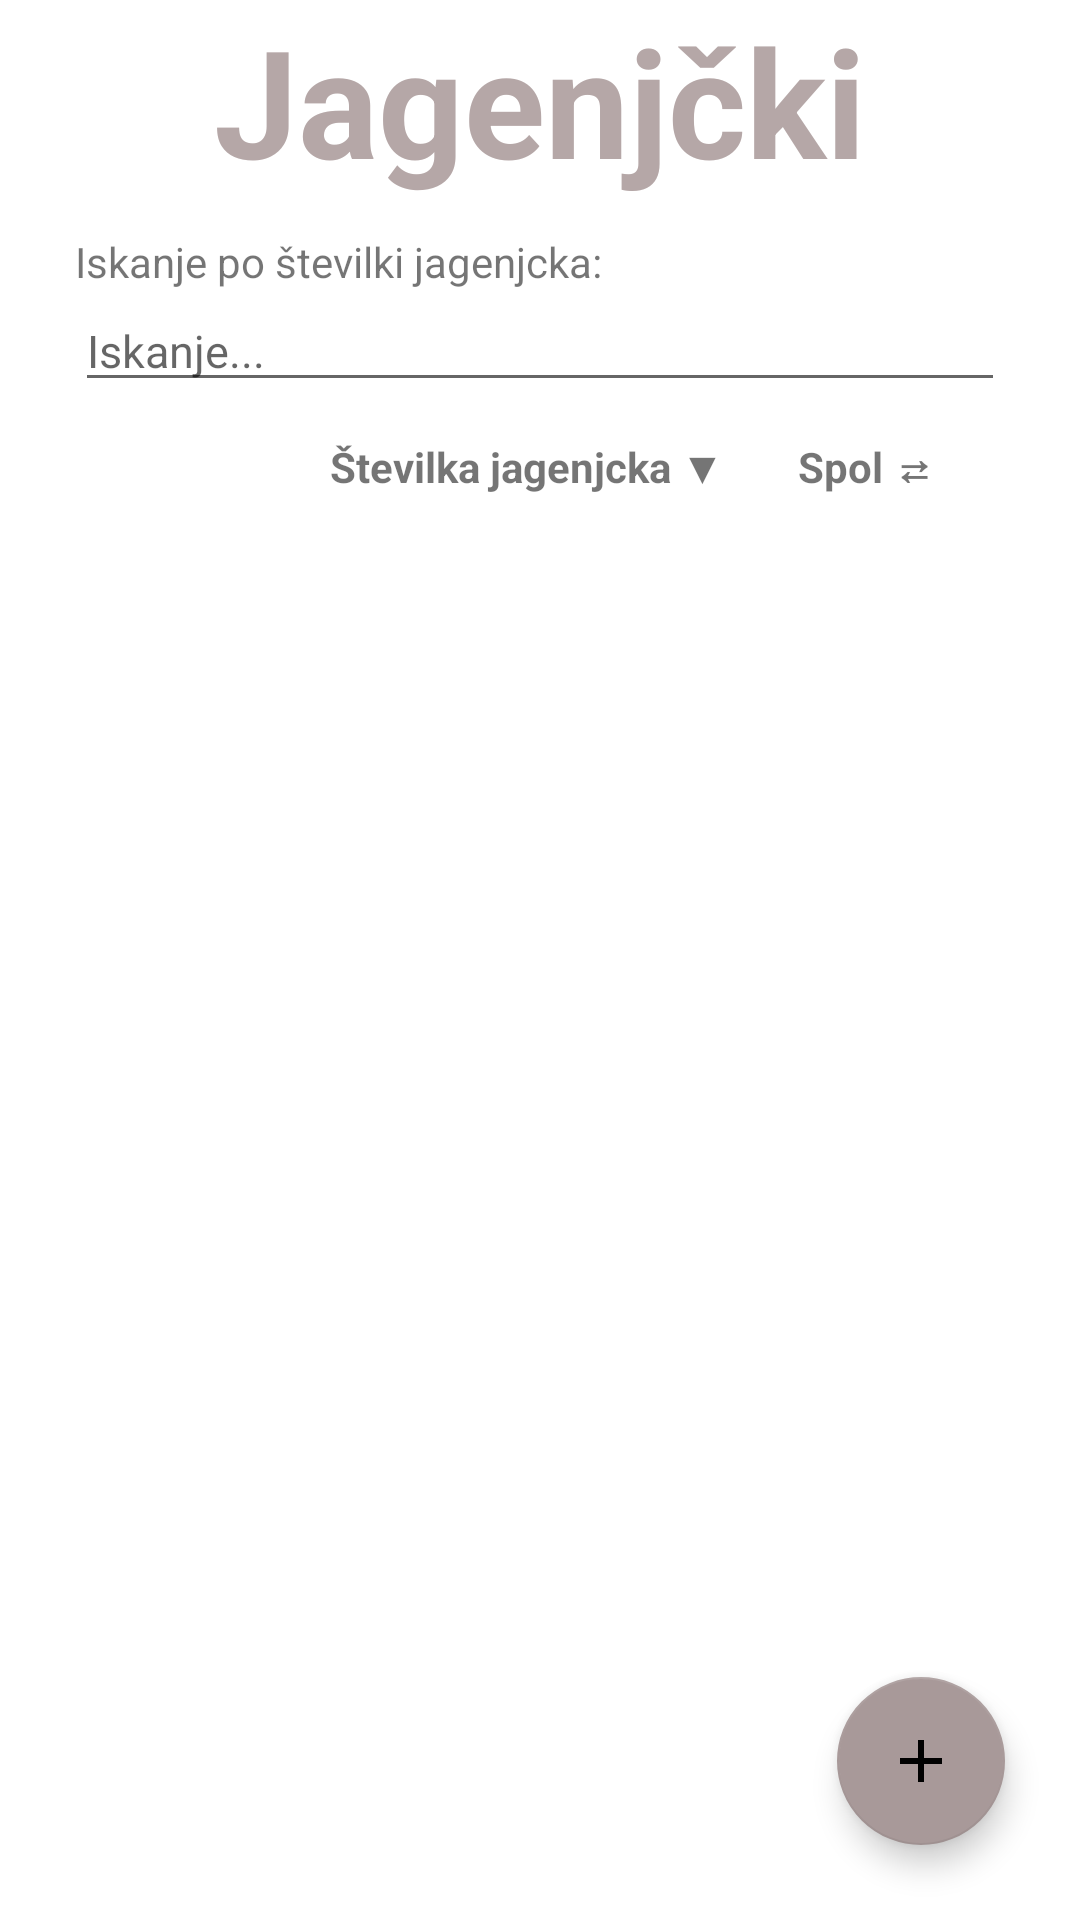

Write the Android layout XML for this screen, with the resource values it uses.
<!-- AndroidManifest.xml: application theme Theme.EShepherd -->
<!-- res/layout/activity_jagenjcki_display.xml -->
<?xml version="1.0" encoding="utf-8"?>
<androidx.constraintlayout.widget.ConstraintLayout xmlns:android="http://schemas.android.com/apk/res/android"
    xmlns:app="http://schemas.android.com/apk/res-auto"
    xmlns:tools="http://schemas.android.com/tools"
    android:layout_width="match_parent"
    android:layout_height="match_parent"
    tools:context=".JagenjckiDisplayActivity">

    <TextView
        android:id="@+id/jagenjcki_title"
        android:layout_width="wrap_content"
        android:layout_height="wrap_content"
        android:gravity="center"
        android:text="Jagenjčki"
        android:textColor="#B5A7A7"
        android:textSize="50dp"
        android:textStyle="bold"
        app:layout_constraintEnd_toEndOf="parent"
        app:layout_constraintStart_toStartOf="parent"
        app:layout_constraintTop_toTopOf="parent" />

    <TextView
        android:layout_width="wrap_content"
        android:layout_height="wrap_content"
        android:layout_marginLeft="25dp"
        android:text="Iskanje po številki jagenjcka:"
        app:layout_constraintBottom_toTopOf="@id/editText"
        app:layout_constraintStart_toStartOf="parent" />

    <EditText
        android:id="@+id/editText"
        android:layout_width="0dp"
        android:layout_height="wrap_content"
        android:layout_marginTop="30dp"
        android:layout_marginLeft="25dp"
        android:layout_marginRight="25dp"
        android:hint="Iskanje..."
        android:textSize="15dp"
        app:layout_constraintEnd_toEndOf="parent"
        app:layout_constraintHorizontal_bias="0.0"
        app:layout_constraintStart_toStartOf="parent"
        app:layout_constraintTop_toBottomOf="@+id/jagenjcki_title" />

    <com.google.android.material.floatingactionbutton.FloatingActionButton
        android:id="@+id/fab"
        android:layout_width="wrap_content"
        android:layout_height="wrap_content"
        android:layout_marginRight="25dp"
        android:layout_marginBottom="25dp"
        android:clickable="true"
        android:src="@drawable/plus_no_bg"
        android:onClick="launchAddJagenjcek"
        app:backgroundTint="#A89999"
        app:fabSize="auto"
        app:layout_constraintBottom_toBottomOf="parent"
        app:layout_constraintEnd_toEndOf="parent"
        app:rippleColor="#B5A7A7"
        tools:ignore="MissingConstraints" />

    <androidx.recyclerview.widget.RecyclerView
        android:id="@+id/recycler_view_jagenjcki"
        android:layout_width="match_parent"
        android:layout_height="0dp"
        app:layout_constraintBottom_toBottomOf="parent"
        app:layout_constraintEnd_toEndOf="parent"
        app:layout_constraintStart_toStartOf="parent"
        app:layout_constraintTop_toBottomOf="@+id/textView_IDtitle" />

    <TextView
        android:id="@+id/textView_IDtitle"
        android:layout_width="wrap_content"
        android:layout_height="wrap_content"
        android:layout_marginLeft="110dp"
        android:layout_marginTop="12dp"
        android:textStyle="bold"
        android:text="Številka jagenjcka ▼"
        android:onClick="ChangeDirection"
        app:layout_constraintStart_toStartOf="parent"
        app:layout_constraintTop_toBottomOf="@+id/editText" />

    <TextView
        android:id="@+id/textView_SpolTitle"
        android:layout_width="wrap_content"
        android:layout_height="wrap_content"
        android:textStyle="bold"
        android:layout_marginLeft="25dp"
        android:layout_marginTop="12dp"
        android:onClick="ChangeDirection"
        android:text="Spol ⇄"
        app:layout_constraintStart_toEndOf="@+id/textView_IDtitle"
        app:layout_constraintTop_toBottomOf="@+id/editText" />

</androidx.constraintlayout.widget.ConstraintLayout>
<!-- resources referenced by this layout -->
<resources>
  <!-- drawable plus_no_bg (drawable) -->
  <vector
      android:height="40dp"
      android:tint="#FFFFFF"
      android:viewportHeight="24"
      android:viewportWidth="24"
      android:width="40dp"
      xmlns:android="http://schemas.android.com/apk/res/android">
      <path android:fillColor="@android:color/white"
          android:pathData="M19,13h-6v6h-2v-6H5v-2h6V5h2v6h6v2z"/>
  </vector>
  <style name="Theme.EShepherd" parent="Theme.MaterialComponents.DayNight.DarkActionBar">
          
          <item name="colorPrimary">@color/dark_olive_green</item>
          <item name="colorPrimaryVariant">@color/lighter_olive_green</item>
          <item name="colorOnPrimary">@color/white</item>
          
          <item name="colorSecondary">@color/lighter_olive_green</item>
          <item name="colorSecondaryVariant">@color/light_olive_green</item>
          <item name="colorOnSecondary">@color/black</item>
          
          <item name="android:statusBarColor" tools:targetApi="l">?attr/colorPrimaryVariant</item>
          
      </style>
  <color name="dark_olive_green">#394A1B</color>
  <color name="lighter_olive_green">#506132</color>
  <color name="white">#FFFFFFFF</color>
  <color name="light_olive_green">#728157</color>
  <color name="black">#FF000000</color>
</resources>
